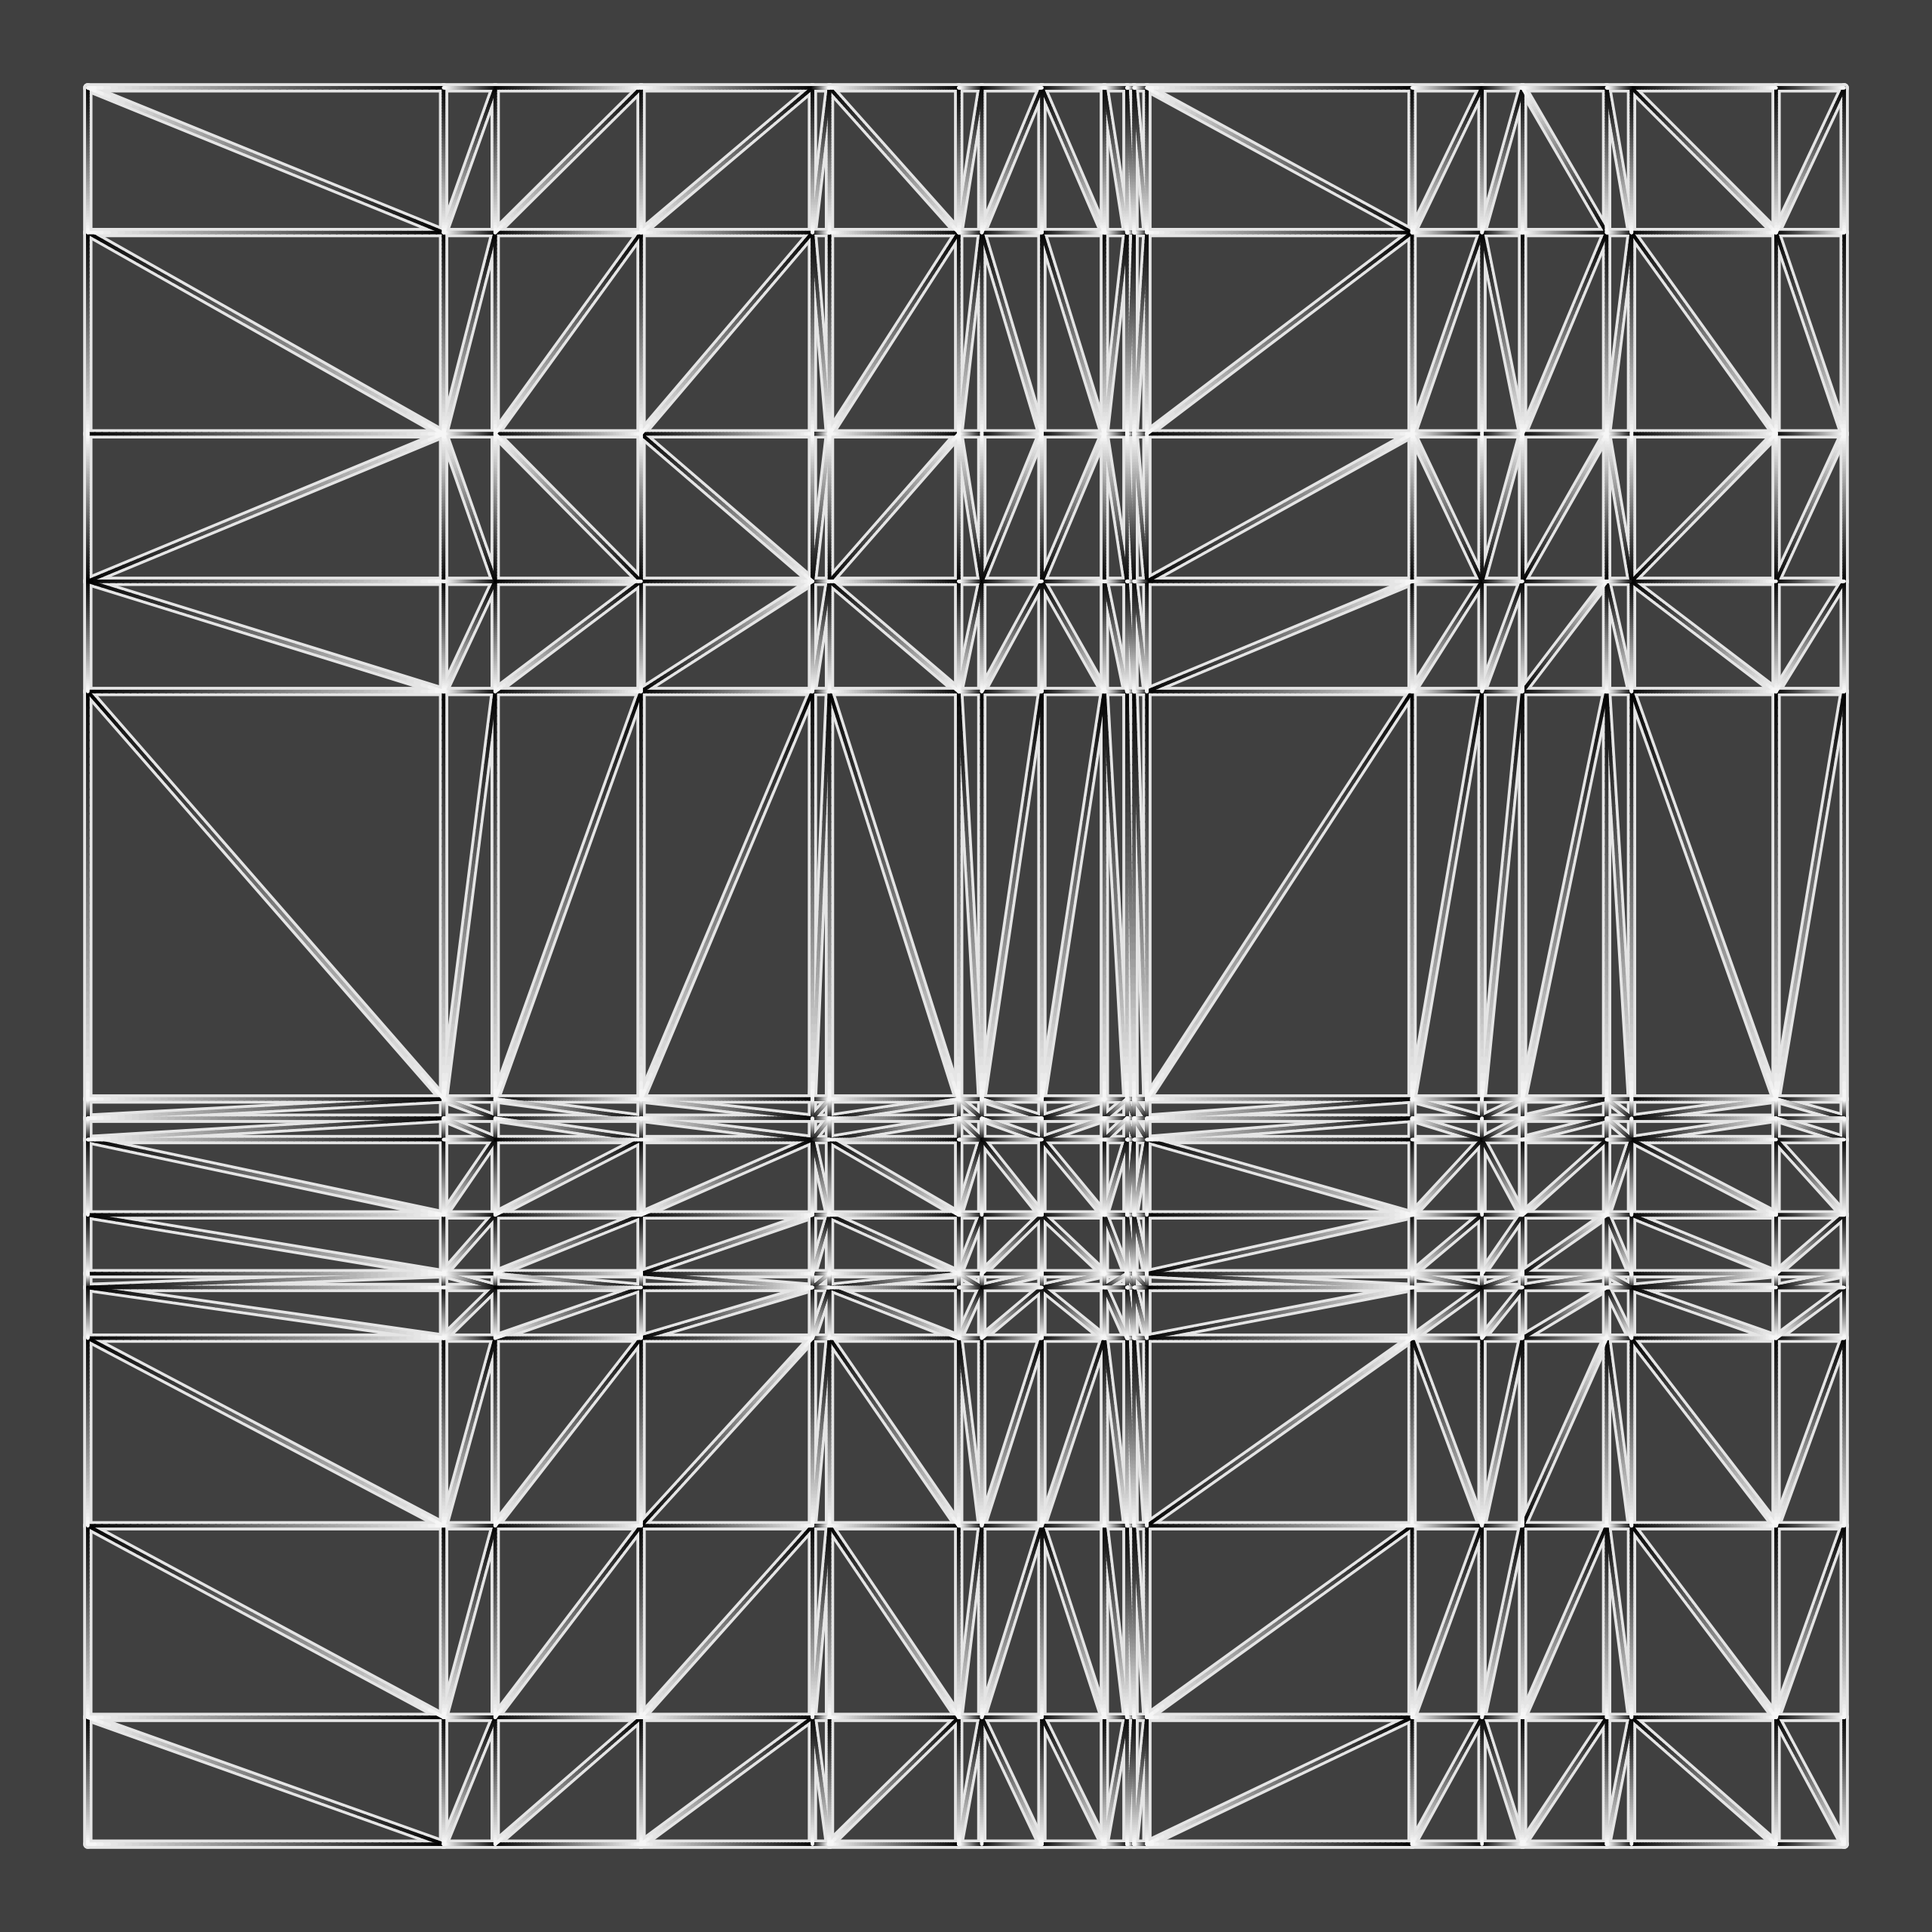

Recreate this plot in R.
library(dplyr)
library(ggplot2)
library(camcorder)

gg_record(here::here("genuary/genuary-temp/"), width = 8, height = 8, dpi = 320)

set.seed(919)

expand.grid(
  x = rnorm(20),
  y = rnorm(15)
) %>% 
  ggplot(aes(x, y)) +
  ggforce::geom_delaunay_segment(lineend = "round", color = "grey90",  linewidth = 1.3) +
  ggforce::geom_delaunay_segment2(aes(color = after_stat(index)), lineend = "round", n = 50) +
  scale_color_gradientn(colors = c("grey0", "grey99")) +
  theme_void() +
  theme(
    legend.position = "none",
    plot.background = element_rect(fill = "grey25", color = NA)
  )
  
